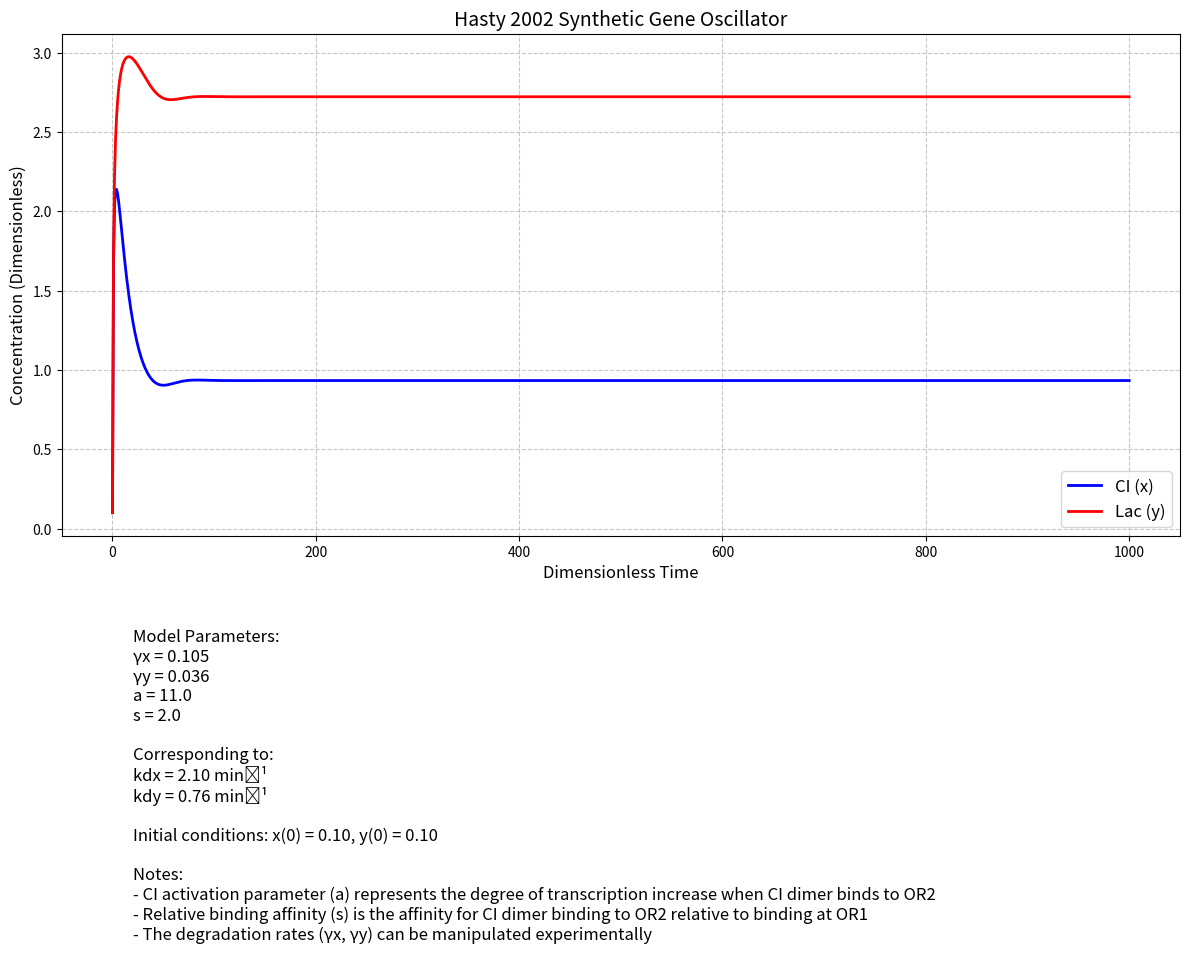
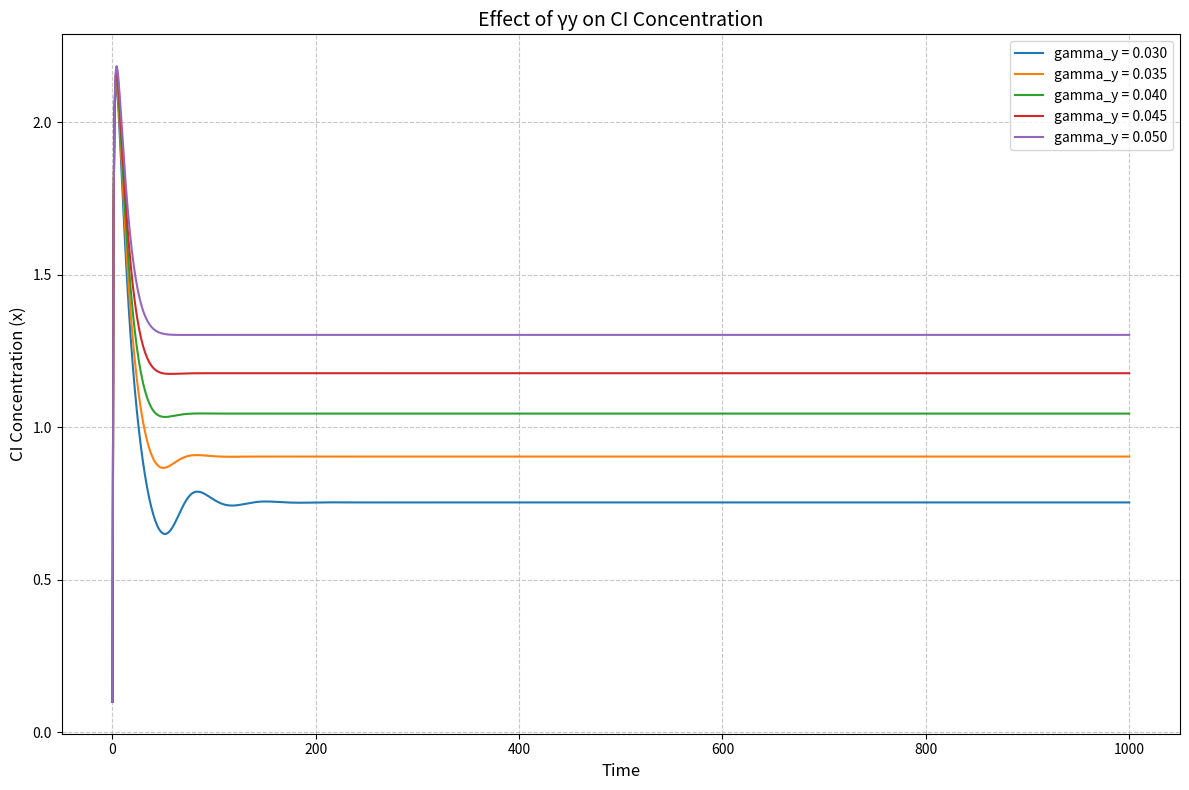
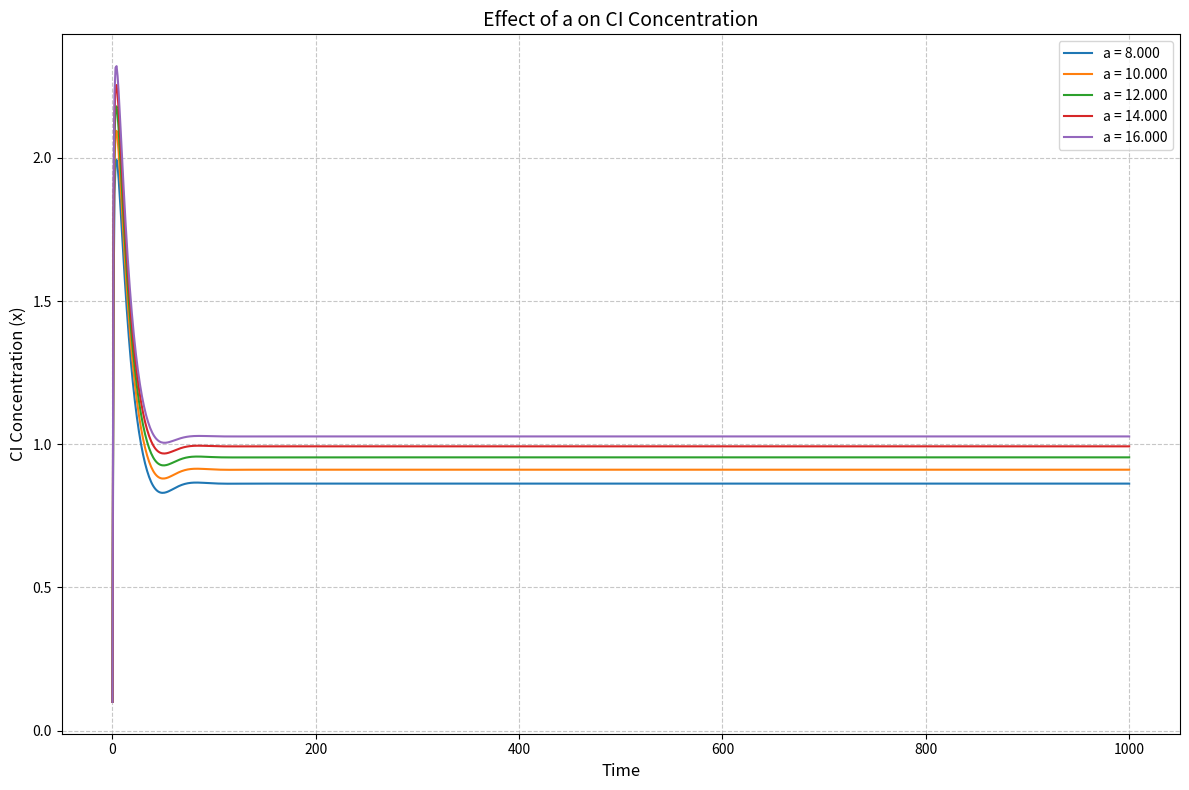
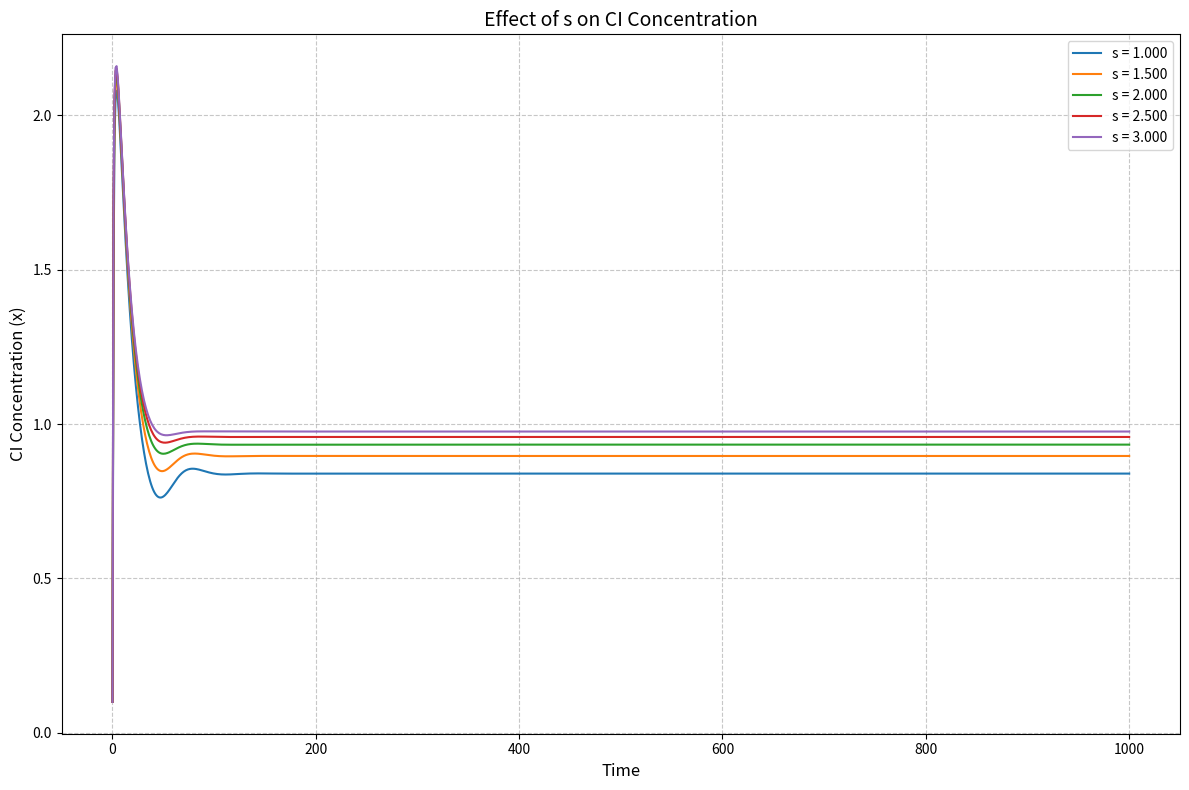
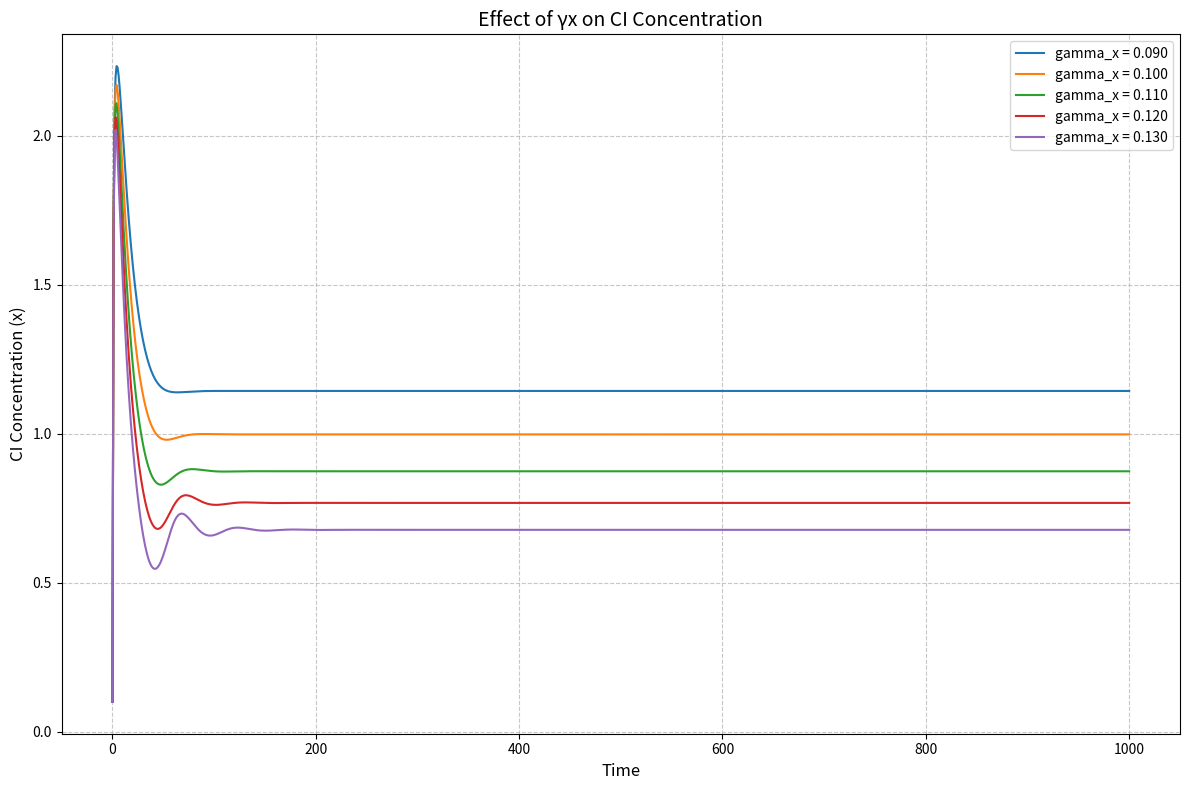

The script that saved these images, in order:
import numpy as np
import matplotlib.pyplot as plt
from scipy.integrate import solve_ivp
import matplotlib.gridspec as gridspec

# Parameters for the Hasty 2002 model
def hasty_model(t, state, params):
    """
    Dimensionless model equations for the Hasty 2002 synthetic gene oscillator.
    
    Equations:
    dx/dt = [(1 + x^2 + a*s*x^4)/(1 + x^2 + s*x^4)*(1 + y^4)] - gamma_x * x
    dy/dt = [(1 + x^2 + a*s*x^4)/(1 + x^2 + s*x^4)*(1 + y^4)] - gamma_y * y
    
    Parameters:
    ----------
    t : float
        Time
    state : array
        Current state [x, y]
    params : dict
        Dictionary of parameters
    
    Returns:
    --------
    array
        Derivatives [dx/dt, dy/dt]
    """
    x, y = state
    gamma_x = params['gamma_x']
    gamma_y = params['gamma_y']
    a = params['a']
    s = params['s']
    
    # Common term for both equations
    common_term = (1 + x**2 + a*s*x**4) / ((1 + x**2 + s*x**4) * (1 + y**4))
    
    # Derivatives
    dx_dt = common_term - gamma_x * x
    dy_dt = common_term - gamma_y * y
    
    return [dx_dt, dy_dt]

def simulate_hasty_model(params, t_span, initial_conditions, n_points=1000):
    """
    Simulate the Hasty 2002 model with given parameters.
    
    Parameters:
    ----------
    params : dict
        Dictionary of parameters
    t_span : tuple
        (t_start, t_end)
    initial_conditions : array
        [x0, y0]
    n_points : int
        Number of time points to output
    
    Returns:
    --------
    tuple
        (t, states)
    """
    t_eval = np.linspace(t_span[0], t_span[1], n_points)
    sol = solve_ivp(
        hasty_model,
        t_span,
        initial_conditions,
        args=(params,),
        method='RK45',
        t_eval=t_eval,
        rtol=1e-6,
        atol=1e-9
    )
    
    return sol.t, sol.y

def plot_time_series(t, states, params, title="Hasty 2002 Synthetic Gene Oscillator"):
    """
    Plot time series for the Hasty 2002 model.
    
    Parameters:
    ----------
    t : array
        Time points
    states : array
        States [x(t), y(t)]
    params : dict
        Dictionary of parameters
    title : str
        Plot title
    """
    # Create a figure with 2 subplots
    fig = plt.figure(figsize=(12, 10))
    gs = gridspec.GridSpec(2, 1, height_ratios=[2, 1])
    
    # Time series plot
    ax1 = plt.subplot(gs[0])
    ax1.plot(t, states[0], 'b-', linewidth=2, label='CI (x)')
    ax1.plot(t, states[1], 'r-', linewidth=2, label='Lac (y)')
    ax1.set_xlabel('Dimensionless Time', fontsize=12)
    ax1.set_ylabel('Concentration (Dimensionless)', fontsize=12)
    ax1.set_title(title, fontsize=14)
    ax1.legend(fontsize=12)
    ax1.grid(True, linestyle='--', alpha=0.7)
    
    # Parameter information
    ax2 = plt.subplot(gs[1])
    ax2.axis('off')
    param_text = f"""
    Model Parameters:
    γx = {params['gamma_x']:.3f}
    γy = {params['gamma_y']:.3f}
    a = {params['a']:.1f}
    s = {params['s']:.1f}
    
    Corresponding to:
    kdx = {params['gamma_x']*20:.2f} min⁻¹
    kdy = {params['gamma_y']*21:.2f} min⁻¹
    
    Initial conditions: x(0) = {states[0][0]:.2f}, y(0) = {states[1][0]:.2f}
    
    Notes:
    - CI activation parameter (a) represents the degree of transcription increase when CI dimer binds to OR2
    - Relative binding affinity (s) is the affinity for CI dimer binding to OR2 relative to binding at OR1
    - The degradation rates (γx, γy) can be manipulated experimentally
    """
    ax2.text(0.05, 0.95, param_text, fontsize=12, verticalalignment='top')
    
    plt.tight_layout()
    plt.show()
    
    return fig

def parameter_variation_study(base_params, vary_param, values, t_span, initial_conditions, n_points=1000):
    """
    Perform parameter variation study.
    
    Parameters:
    ----------
    base_params : dict
        Base parameters
    vary_param : str
        Parameter to vary
    values : list
        List of values for the parameter
    t_span, initial_conditions, n_points:
        Same as in simulate_hasty_model
    
    Returns:
    --------
    dict
        Results for each parameter value
    """
    results = {}
    
    for val in values:
        params = base_params.copy()
        params[vary_param] = val
        t, states = simulate_hasty_model(params, t_span, initial_conditions, n_points)
        results[val] = (t, states)
    
    return results

def plot_parameter_variation(results, vary_param, title=None):
    """
    Plot results from parameter variation study.
    
    Parameters:
    ----------
    results : dict
        Results from parameter_variation_study
    vary_param : str
        Parameter that was varied
    title : str
        Plot title
    """
    fig = plt.figure(figsize=(12, 8))
    
    for val, (t, states) in results.items():
        plt.plot(t, states[0], label=f'{vary_param} = {val:.3f}')
    
    plt.xlabel('Time', fontsize=12)
    plt.ylabel('CI Concentration (x)', fontsize=12)
    plt.title(title or f'Effect of {vary_param} on CI Concentration', fontsize=14)
    plt.legend(fontsize=10)
    plt.grid(True, linestyle='--', alpha=0.7)
    plt.tight_layout()
    plt.show()
    
    return fig

# Main execution
if __name__ == "__main__":
    # Default parameters based on the paper (Table 1 and text)
    default_params = {
        'gamma_x': 0.105,  # Degradation rate for CI
        'gamma_y': 0.036,  # Degradation rate for Lac
        'a': 11,           # Activation parameter
        's': 2             # Relative binding affinity
    }
    
    t_span = (0, 1000)
    initial_conditions = [0.1, 0.1]
    
    t, states = simulate_hasty_model(default_params, t_span, initial_conditions)
    fig1 = plot_time_series(t, states, default_params)
    
    gamma_y_values = [0.03, 0.035, 0.04, 0.045, 0.05]
    gamma_y_results = parameter_variation_study(
        default_params, 'gamma_y', gamma_y_values, t_span, initial_conditions
    )
    fig2 = plot_parameter_variation(gamma_y_results, 'gamma_y', 'Effect of γy on CI Concentration')
    
    a_values = [8, 10, 12, 14, 16]
    a_results = parameter_variation_study(
        default_params, 'a', a_values, t_span, initial_conditions
    )
    fig3 = plot_parameter_variation(a_results, 'a', 'Effect of a on CI Concentration')

    s_values = [1, 1.5, 2, 2.5, 3]
    s_results = parameter_variation_study(
        default_params, 's', s_values, t_span, initial_conditions
    )
    fig4 = plot_parameter_variation(s_results, 's', 'Effect of s on CI Concentration')

    gamma_x_values = [0.09, 0.1, 0.11, 0.12, 0.13]
    gamma_x_results = parameter_variation_study(
        default_params, 'gamma_x', gamma_x_values, t_span, initial_conditions
    )
    fig5 = plot_parameter_variation(gamma_x_results, 'gamma_x', 'Effect of γx on CI Concentration')

    fig1.savefig('time_series.png', dpi=300, bbox_inches='tight')
    fig2.savefig('gamma_y_variation.png', dpi=300, bbox_inches='tight')
    fig3.savefig('a_variation.png', dpi=300, bbox_inches='tight')
    fig4.savefig('s_variation.png', dpi=300, bbox_inches='tight')
    fig5.savefig('gamma_x_variation.png', dpi=300, bbox_inches='tight')
